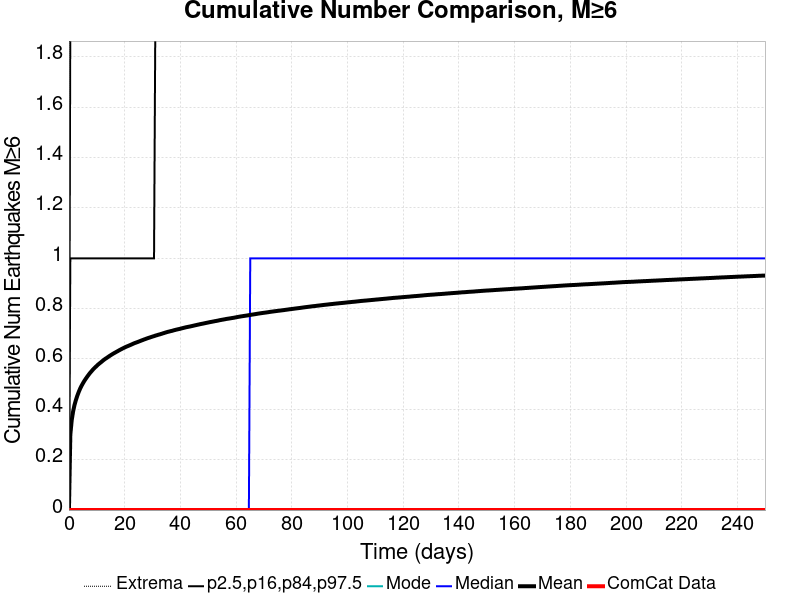

Values plotted in this chart, from the file beside it:
Time (days), ComCat Data, Simulation Mean, Simulation Median, Simulation Mode, Simulation Minimum, Simulation Maximum, 2.5 %-ile, 16 %-ile, 84 %-ile, 97.5 %-ile
0.0, 0.0, 0.0, 0.0, 0.0, 0.0, 0.0, 0.0, 0.0, 0.0, 0.0
0.5007, 0.0, 0.2996, 0.0, 0.0, 0.0, 6.0, 0.0, 0.0, 1.0, 2.0
1.001, 0.0, 0.3574, 0.0, 0.0, 0.0, 6.0, 0.0, 0.0, 1.0, 2.0
1.502, 0.0, 0.3921, 0.0, 0.0, 0.0, 7.0, 0.0, 0.0, 1.0, 2.0
2.003, 0.0, 0.4177, 0.0, 0.0, 0.0, 7.0, 0.0, 0.0, 1.0, 2.0
2.504, 0.0, 0.4373, 0.0, 0.0, 0.0, 7.0, 0.0, 0.0, 1.0, 2.0
3.004, 0.0, 0.4541, 0.0, 0.0, 0.0, 7.0, 0.0, 0.0, 1.0, 2.0
3.505, 0.0, 0.4688, 0.0, 0.0, 0.0, 7.0, 0.0, 0.0, 1.0, 2.0
4.006, 0.0, 0.482, 0.0, 0.0, 0.0, 7.0, 0.0, 0.0, 1.0, 2.0
4.506, 0.0, 0.4932, 0.0, 0.0, 0.0, 8.0, 0.0, 0.0, 1.0, 2.0
5.007, 0.0, 0.5033, 0.0, 0.0, 0.0, 8.0, 0.0, 0.0, 1.0, 2.0
5.508, 0.0, 0.5127, 0.0, 0.0, 0.0, 8.0, 0.0, 0.0, 1.0, 2.0
6.008, 0.0, 0.521, 0.0, 0.0, 0.0, 8.0, 0.0, 0.0, 1.0, 3.0
6.509, 0.0, 0.529, 0.0, 0.0, 0.0, 8.0, 0.0, 0.0, 1.0, 3.0
7.01, 0.0, 0.5365, 0.0, 0.0, 0.0, 8.0, 0.0, 0.0, 1.0, 3.0
7.511, 0.0, 0.5439, 0.0, 0.0, 0.0, 8.0, 0.0, 0.0, 1.0, 3.0
8.011, 0.0, 0.5502, 0.0, 0.0, 0.0, 8.0, 0.0, 0.0, 1.0, 3.0
8.512, 0.0, 0.5567, 0.0, 0.0, 0.0, 8.0, 0.0, 0.0, 1.0, 3.0
9.013, 0.0, 0.5625, 0.0, 0.0, 0.0, 8.0, 0.0, 0.0, 1.0, 3.0
9.513, 0.0, 0.5679, 0.0, 0.0, 0.0, 8.0, 0.0, 0.0, 1.0, 3.0
10.01, 0.0, 0.5732, 0.0, 0.0, 0.0, 8.0, 0.0, 0.0, 1.0, 3.0
10.51, 0.0, 0.5784, 0.0, 0.0, 0.0, 8.0, 0.0, 0.0, 1.0, 3.0
11.02, 0.0, 0.5829, 0.0, 0.0, 0.0, 8.0, 0.0, 0.0, 1.0, 3.0
11.52, 0.0, 0.5873, 0.0, 0.0, 0.0, 8.0, 0.0, 0.0, 1.0, 3.0
12.02, 0.0, 0.5919, 0.0, 0.0, 0.0, 8.0, 0.0, 0.0, 1.0, 3.0
12.52, 0.0, 0.5965, 0.0, 0.0, 0.0, 8.0, 0.0, 0.0, 1.0, 3.0
13.02, 0.0, 0.6005, 0.0, 0.0, 0.0, 8.0, 0.0, 0.0, 1.0, 3.0
13.52, 0.0, 0.6041, 0.0, 0.0, 0.0, 9.0, 0.0, 0.0, 1.0, 3.0
14.02, 0.0, 0.6079, 0.0, 0.0, 0.0, 9.0, 0.0, 0.0, 1.0, 3.0
14.52, 0.0, 0.6117, 0.0, 0.0, 0.0, 9.0, 0.0, 0.0, 1.0, 3.0
15.02, 0.0, 0.6153, 0.0, 0.0, 0.0, 9.0, 0.0, 0.0, 1.0, 3.0
15.52, 0.0, 0.6188, 0.0, 0.0, 0.0, 9.0, 0.0, 0.0, 1.0, 3.0
16.02, 0.0, 0.6222, 0.0, 0.0, 0.0, 9.0, 0.0, 0.0, 1.0, 3.0
16.52, 0.0, 0.6252, 0.0, 0.0, 0.0, 9.0, 0.0, 0.0, 1.0, 3.0
17.02, 0.0, 0.6284, 0.0, 0.0, 0.0, 9.0, 0.0, 0.0, 1.0, 3.0
17.52, 0.0, 0.6314, 0.0, 0.0, 0.0, 9.0, 0.0, 0.0, 1.0, 3.0
18.03, 0.0, 0.6346, 0.0, 0.0, 0.0, 9.0, 0.0, 0.0, 1.0, 3.0
18.53, 0.0, 0.6376, 0.0, 0.0, 0.0, 9.0, 0.0, 0.0, 1.0, 3.0
19.03, 0.0, 0.6405, 0.0, 0.0, 0.0, 9.0, 0.0, 0.0, 1.0, 3.0
19.53, 0.0, 0.6433, 0.0, 0.0, 0.0, 9.0, 0.0, 0.0, 1.0, 3.0
20.03, 0.0, 0.646, 0.0, 0.0, 0.0, 9.0, 0.0, 0.0, 1.0, 3.0
20.53, 0.0, 0.6486, 0.0, 0.0, 0.0, 9.0, 0.0, 0.0, 1.0, 3.0
21.03, 0.0, 0.651, 0.0, 0.0, 0.0, 9.0, 0.0, 0.0, 1.0, 3.0
21.53, 0.0, 0.6532, 0.0, 0.0, 0.0, 9.0, 0.0, 0.0, 1.0, 3.0
22.03, 0.0, 0.6556, 0.0, 0.0, 0.0, 9.0, 0.0, 0.0, 1.0, 3.0
22.53, 0.0, 0.6581, 0.0, 0.0, 0.0, 9.0, 0.0, 0.0, 1.0, 3.0
23.03, 0.0, 0.6606, 0.0, 0.0, 0.0, 9.0, 0.0, 0.0, 1.0, 3.0
23.53, 0.0, 0.663, 0.0, 0.0, 0.0, 9.0, 0.0, 0.0, 1.0, 3.0
24.03, 0.0, 0.665, 0.0, 0.0, 0.0, 9.0, 0.0, 0.0, 1.0, 3.0
24.53, 0.0, 0.667, 0.0, 0.0, 0.0, 9.0, 0.0, 0.0, 1.0, 3.0
25.04, 0.0, 0.6692, 0.0, 0.0, 0.0, 9.0, 0.0, 0.0, 1.0, 3.0
25.54, 0.0, 0.6714, 0.0, 0.0, 0.0, 9.0, 0.0, 0.0, 1.0, 3.0
26.04, 0.0, 0.6736, 0.0, 0.0, 0.0, 9.0, 0.0, 0.0, 1.0, 3.0
26.54, 0.0, 0.6756, 0.0, 0.0, 0.0, 9.0, 0.0, 0.0, 1.0, 3.0
27.04, 0.0, 0.6778, 0.0, 0.0, 0.0, 9.0, 0.0, 0.0, 1.0, 3.0
27.54, 0.0, 0.6798, 0.0, 0.0, 0.0, 9.0, 0.0, 0.0, 1.0, 3.0
28.04, 0.0, 0.6819, 0.0, 0.0, 0.0, 9.0, 0.0, 0.0, 1.0, 3.0
28.54, 0.0, 0.6837, 0.0, 0.0, 0.0, 9.0, 0.0, 0.0, 1.0, 3.0
29.04, 0.0, 0.6855, 0.0, 0.0, 0.0, 9.0, 0.0, 0.0, 1.0, 3.0
29.54, 0.0, 0.6875, 0.0, 0.0, 0.0, 9.0, 0.0, 0.0, 1.0, 3.0
... 440 more rows
